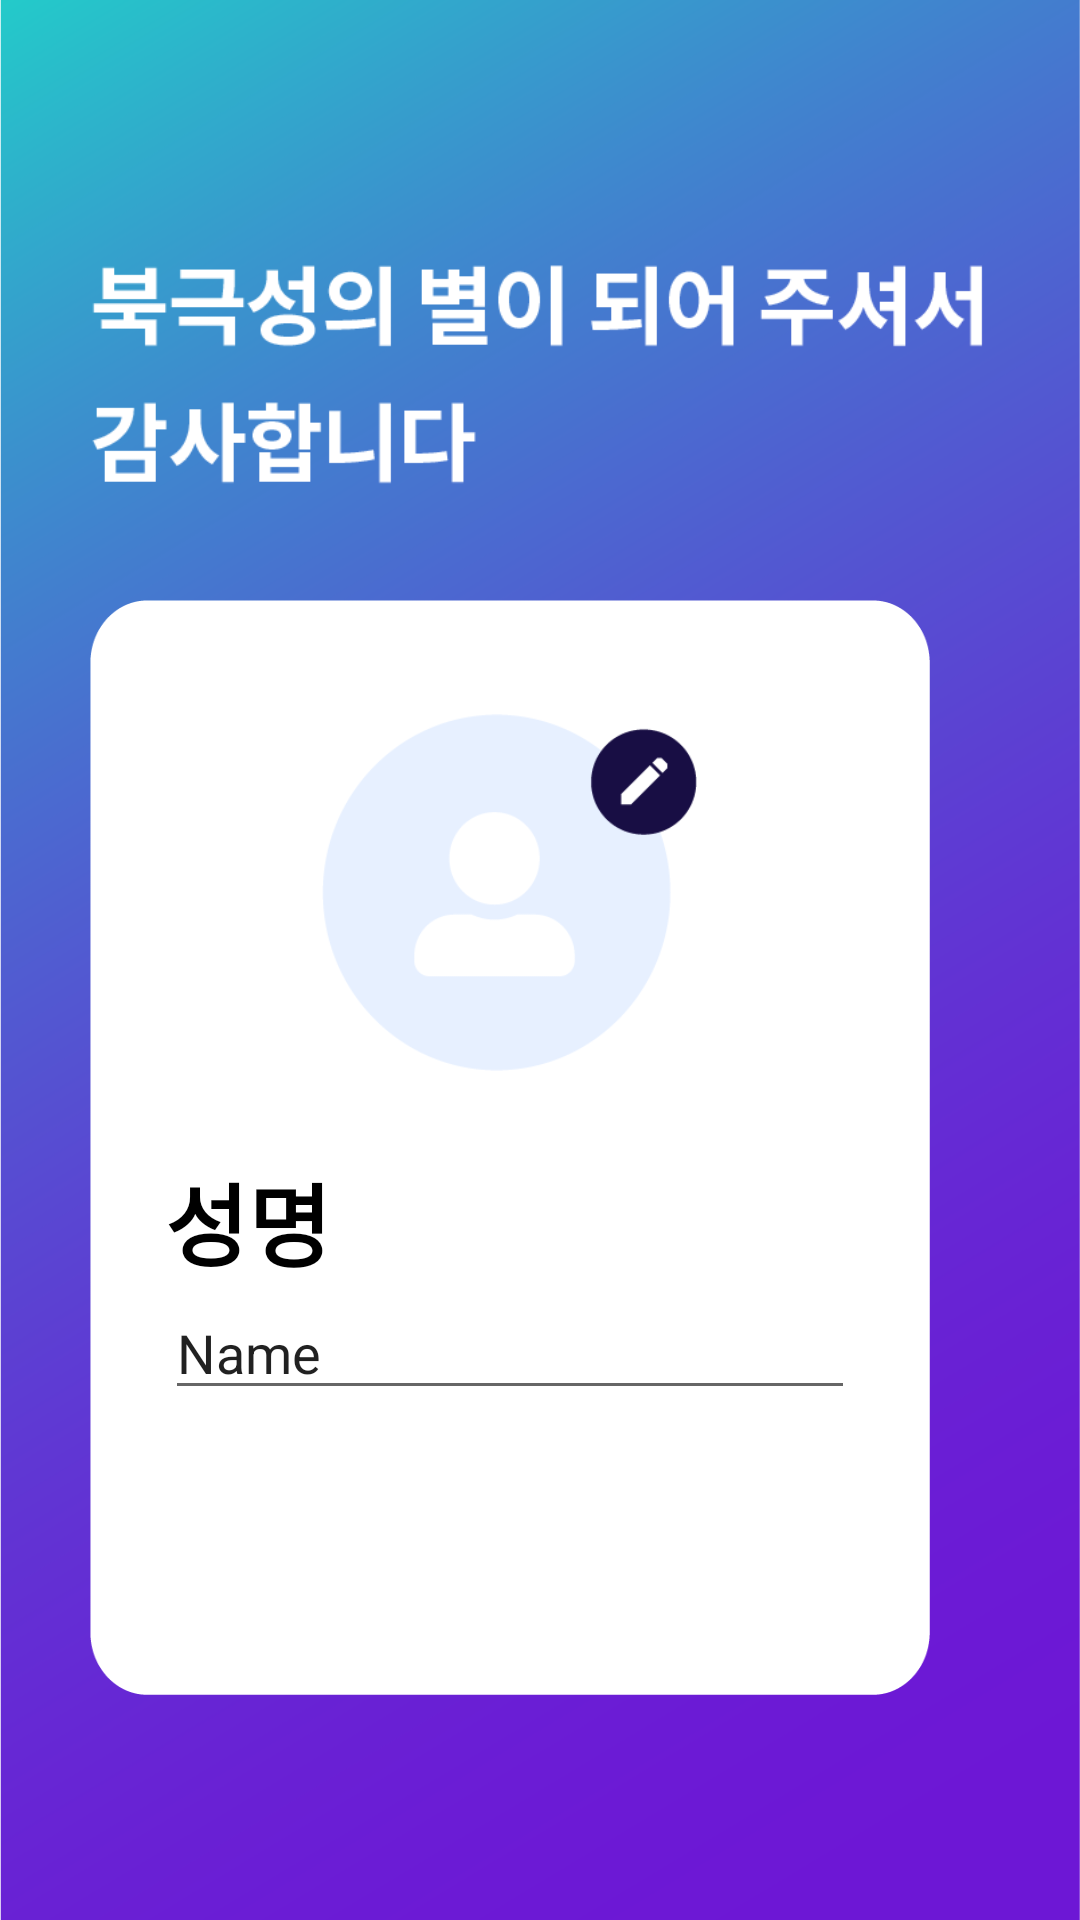

Write the Android layout XML for this screen, with the resource values it uses.
<!-- AndroidManifest.xml: application theme Theme.PolyStar -->
<!-- res/layout/activity_join.xml -->
<?xml version="1.0" encoding="utf-8"?>
<androidx.constraintlayout.widget.ConstraintLayout xmlns:android="http://schemas.android.com/apk/res/android"
    xmlns:app="http://schemas.android.com/apk/res-auto"
    xmlns:tools="http://schemas.android.com/tools"
    android:layout_width="match_parent"
    android:layout_height="match_parent"
    android:background="@drawable/bg_1"
    tools:context=".JoinActivity" >

    <LinearLayout
        android:layout_width="match_parent"
        android:layout_height="match_parent"
        android:orientation="vertical">

        <ImageView
            android:id="@+id/imageView2"
            android:layout_width="300dp"
            android:layout_height="100dp"
            android:layout_marginTop="75dp"
            android:layout_marginBottom="25dp"
            android:layout_marginLeft="30dp"
            app:srcCompat="@drawable/book2" />

        <FrameLayout
            android:layout_width="match_parent"
            android:layout_height="match_parent"
            android:layout_marginLeft="30dp"
            android:layout_marginTop="0dp"
            android:layout_marginRight="50dp"
            android:layout_marginBottom="75dp"
            android:background="@drawable/center_">

            <LinearLayout
                android:layout_width="match_parent"
                android:layout_height="match_parent"
                android:orientation="vertical">

                <ImageView
                    android:id="@+id/imageView5"
                    android:layout_gravity="center"
                    android:layout_marginTop="35dp"
                    android:layout_width="125dp"
                    android:layout_height="125dp"
                    android:layout_marginBottom="25dp"
                    app:srcCompat="@drawable/photo2" />

                <TextView
                    android:id="@+id/textView2"
                    android:layout_width="match_parent"
                    android:layout_height="wrap_content"
                    android:fontFamily="monospace"
                    android:layout_marginLeft="25dp"
                    android:text="성명"
                    android:textColor="#000000"
                    android:textSize="30sp"
                    android:textStyle="bold" />

                <EditText
                    android:id="@+id/editTextTextPersonName2"
                    android:layout_width="match_parent"
                    android:layout_height="wrap_content"
                    android:layout_marginLeft="25dp"
                    android:layout_marginRight="25dp"
                    android:ems="10"
                    android:inputType="textPersonName"
                    android:text="Name" />

            </LinearLayout>
        </FrameLayout>

    </LinearLayout>

</androidx.constraintlayout.widget.ConstraintLayout>
<!-- resources referenced by this layout -->
<resources>
  <!-- drawable bg_1: png bitmap (drawable, 119279 bytes) -->
  <!-- drawable book2: png bitmap (drawable, 10179 bytes) -->
  <!-- drawable center_: png bitmap (drawable-v24, 7826 bytes) -->
  <!-- drawable photo2: png bitmap (drawable, 7244 bytes) -->
  <style name="Theme.PolyStar" parent="Theme.MaterialComponents.DayNight.DarkActionBar">
          
          <item name="colorPrimary">@color/purple_500</item>
          <item name="colorPrimaryVariant">@color/purple_700</item>
          <item name="colorOnPrimary">@color/white</item>
          
          <item name="colorSecondary">@color/teal_200</item>
          <item name="colorSecondaryVariant">@color/teal_700</item>
          <item name="colorOnSecondary">@color/black</item>
          
          <item name="android:statusBarColor" tools:targetApi="l">?attr/colorPrimaryVariant</item>
          
      </style>
  <!-- not gathered from this repository: default colours our renderer supplied (Android Studio template values) -->
  <color name="purple_500">#FF6200EE</color>
  <color name="purple_700">#FF3700B3</color>
  <color name="teal_200">#FF03DAC5</color>
  <color name="teal_700">#FF018786</color>
  <color name="black">#FF000000</color>
  <color name="white">#FFFFFFFF</color>
</resources>
